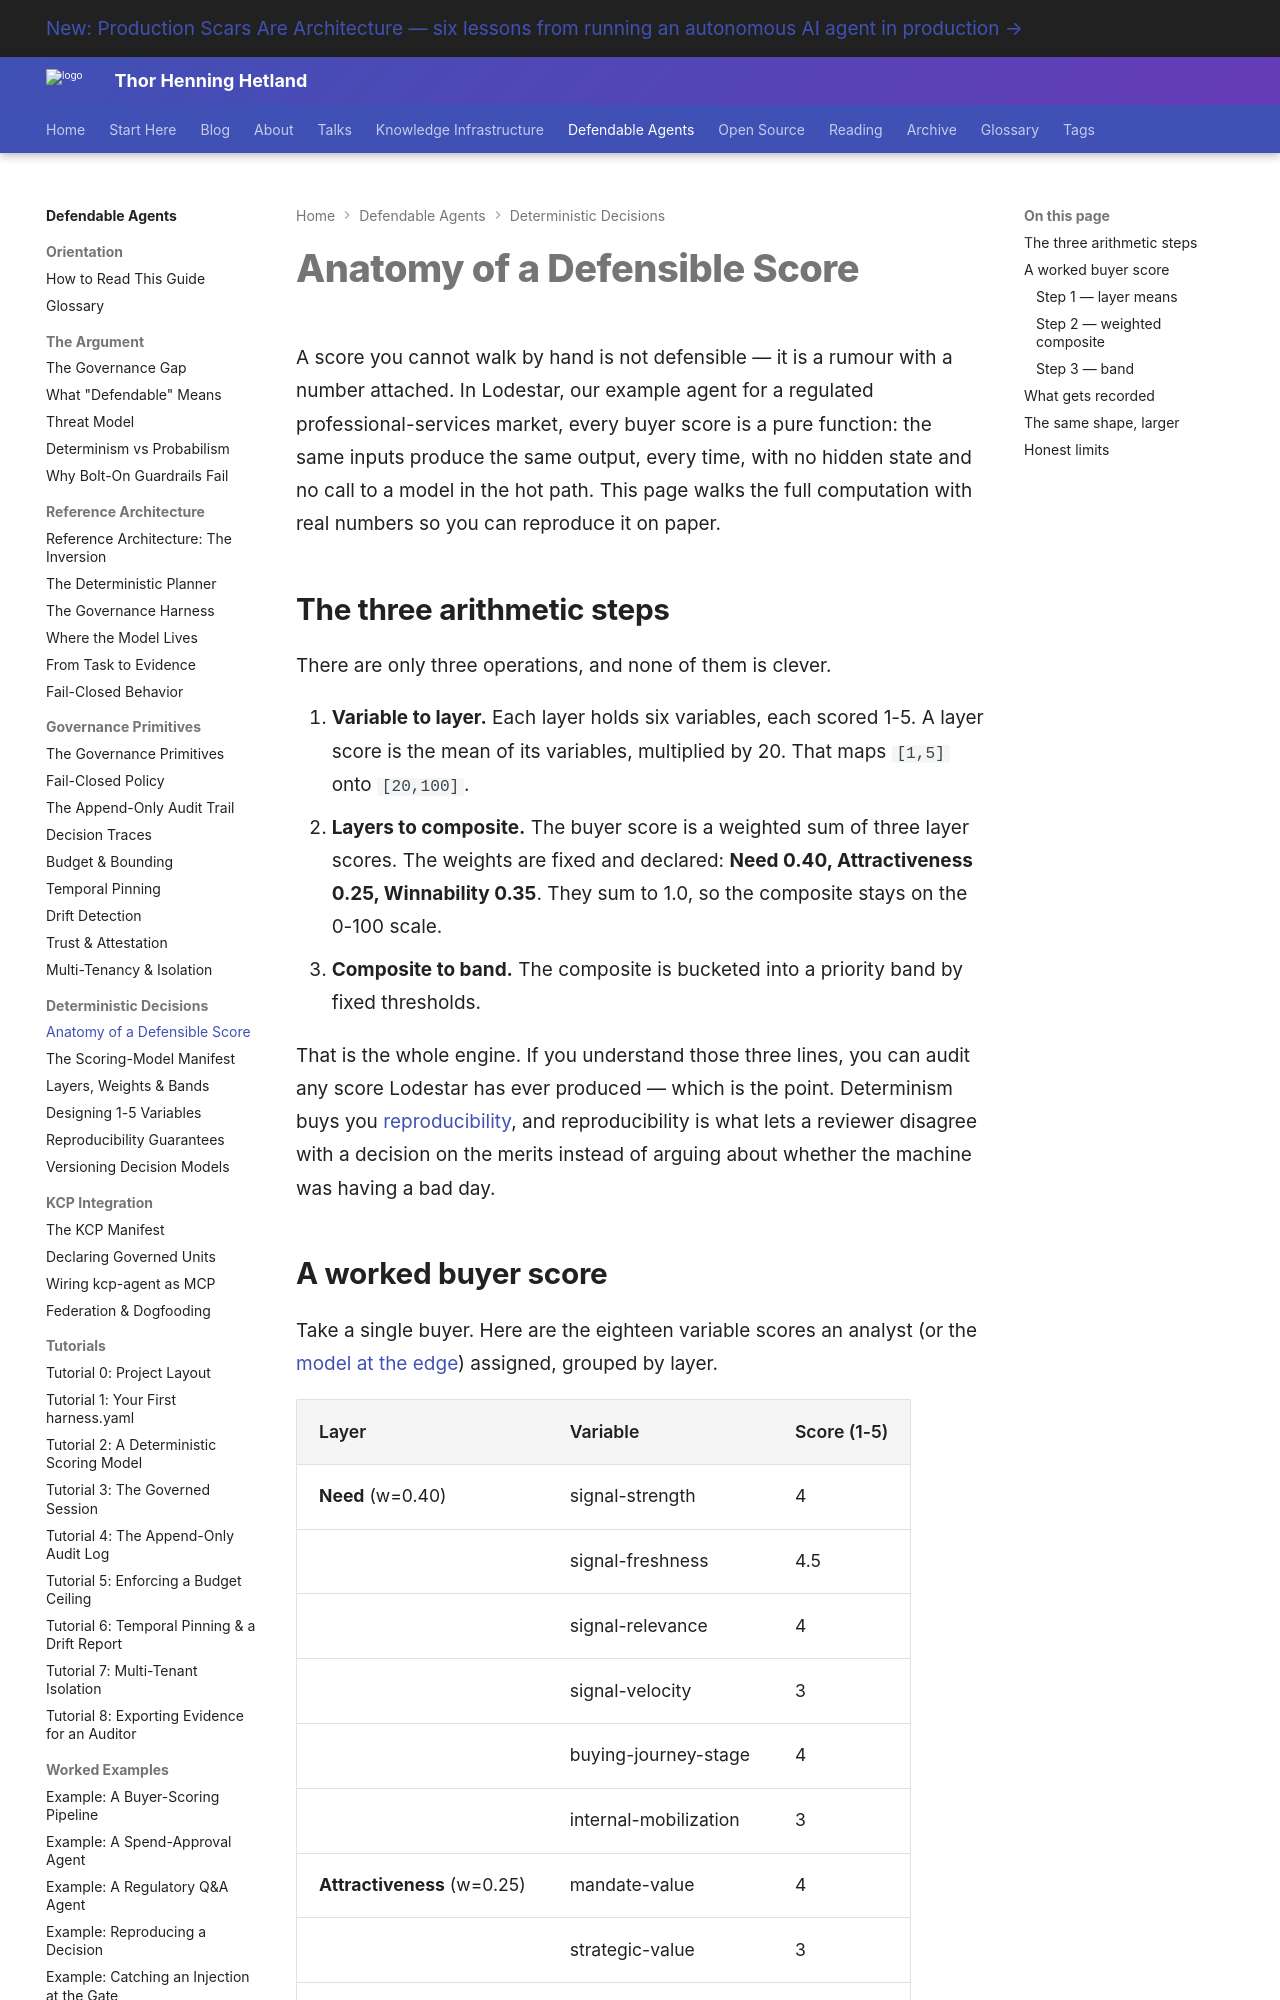

repository: totto/wiki · page: topics/defendable-agents/decisions/anatomy-of-a-score/index.html · generator: mkdocs

---
title: "Anatomy of a Defensible Score"
description: "How a 0-100 buyer score is computed deterministically in Lodestar: 1-5 variables averaged and scaled per layer, combined by fixed weights, then bucketed into a priority band."
image: assets/images/kcp-agent-020-01-plan-is-the-product.webp
---

# Anatomy of a Defensible Score

A score you cannot walk by hand is not defensible — it is a rumour with a number attached. In Lodestar, our example agent for a regulated professional-services market, every buyer score is a pure function: the same inputs produce the same output, every time, with no hidden state and no call to a model in the hot path. This page walks the full computation with real numbers so you can reproduce it on paper.

## The three arithmetic steps

There are only three operations, and none of them is clever.

1. **Variable to layer.** Each layer holds six variables, each scored 1-5. A layer score is the mean of its variables, multiplied by 20. That maps `[1,5]` onto `[20,100]`.
2. **Layers to composite.** The buyer score is a weighted sum of three layer scores. The weights are fixed and declared: **Need 0.40, Attractiveness 0.25, Winnability 0.35**. They sum to 1.0, so the composite stays on the 0-100 scale.
3. **Composite to band.** The composite is bucketed into a priority band by fixed thresholds.

That is the whole engine. If you understand those three lines, you can audit any score Lodestar has ever produced — which is the point. Determinism buys you [reproducibility](/topics/defendable-agents/decisions/reproducibility/), and reproducibility is what lets a reviewer disagree with a decision on the merits instead of arguing about whether the machine was having a bad day.
